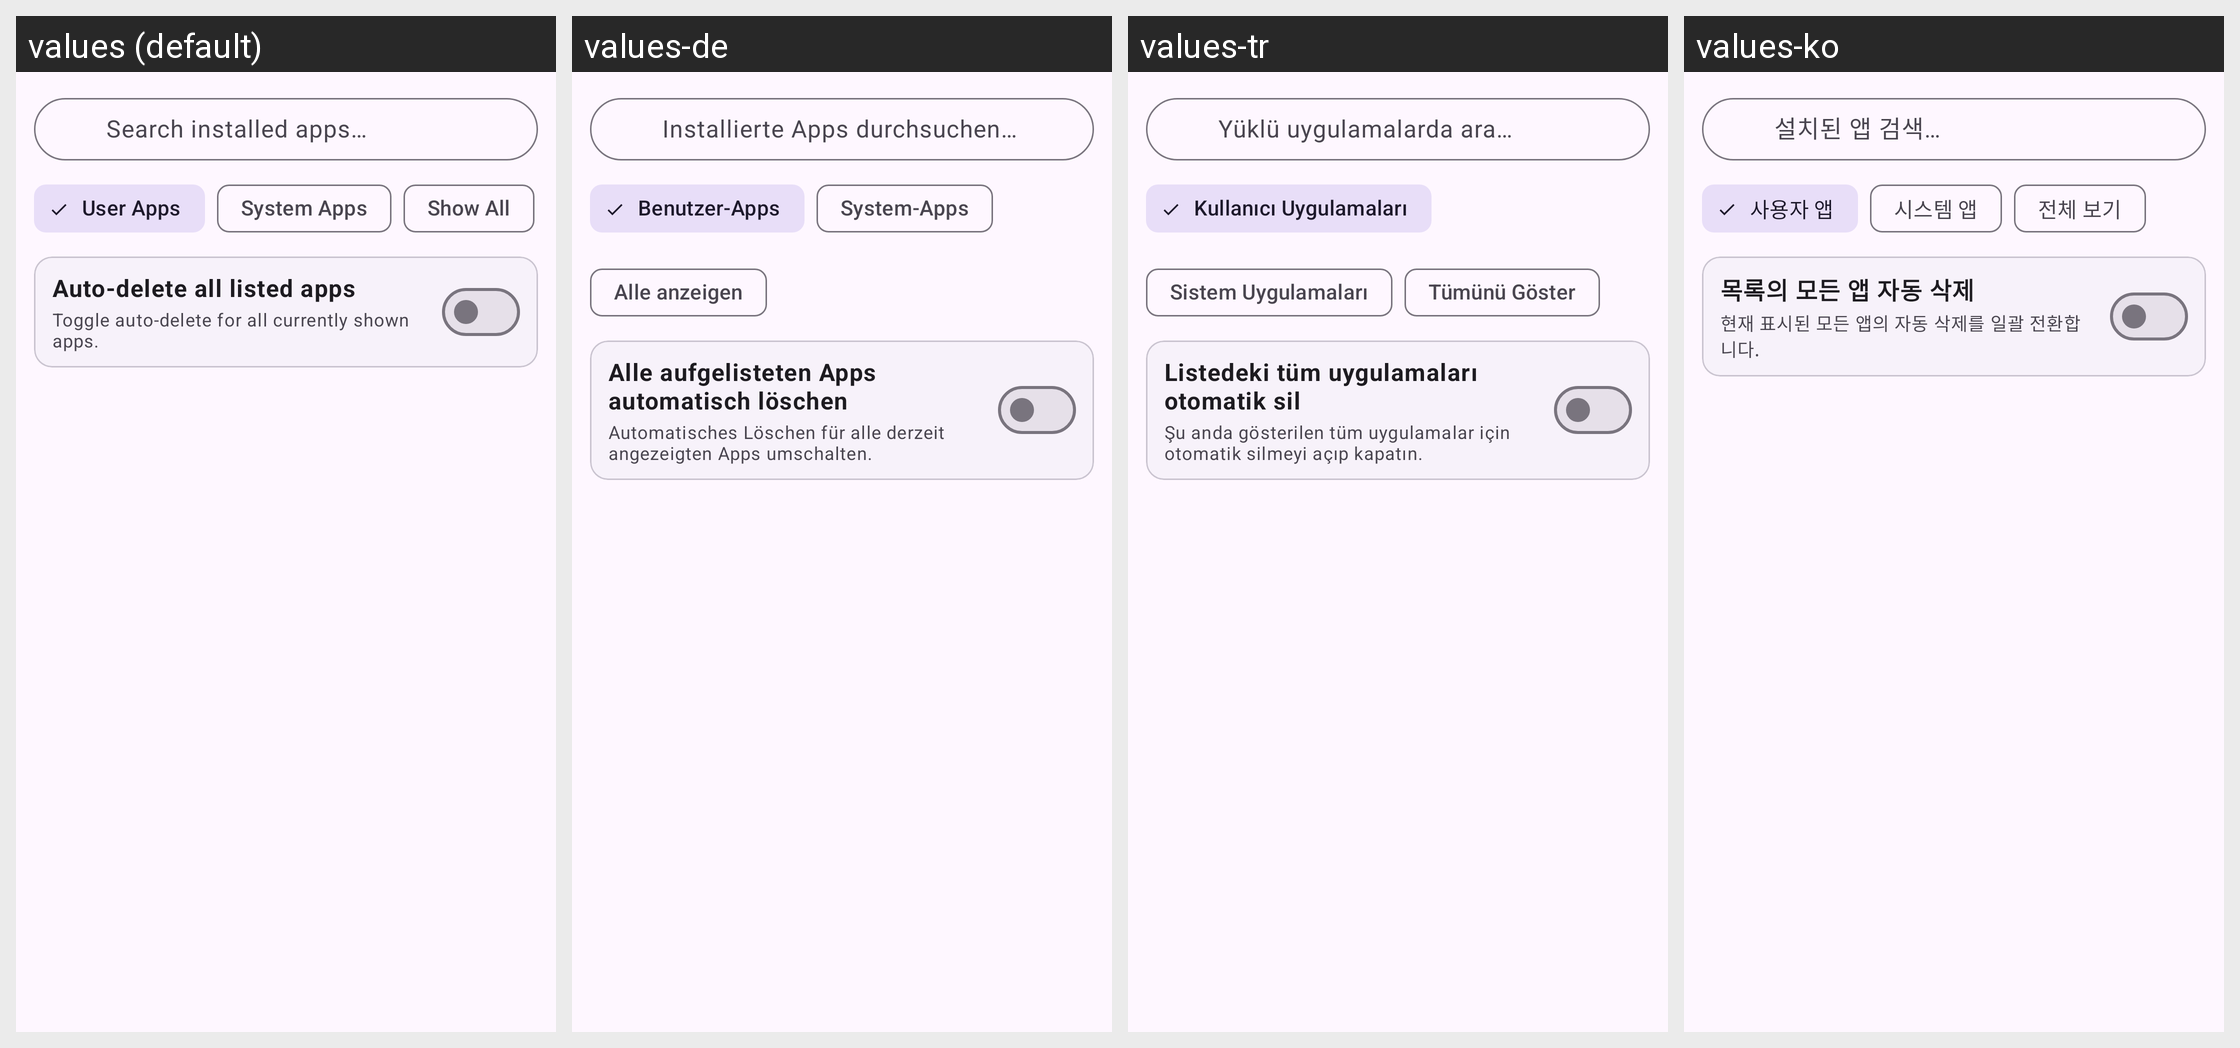

The same Android screen rendered under several of its app's locales, left to right. List the strings drawn on it with the default value and each locale's translation.
Android screen res/layout/dialog_per_app_auto_delete.xml rendered under 4 locales, left to right: values (default), values-de, values-tr, values-ko. Device: Nexus 5 (rendered at 1080×1920; each locale shown at half size, 540×960, under a caption strip naming it); theme Theme.NotiVault.
Other locales in the repository, not shown: values-ar, values-es, values-fr, values-id, values-in, values-it, values-ja, values-pl, values-pt-rBR, values-ru, values-zh-rCN.
Strings drawn on this screen, with the default value and each locale's value (text and hints the layout hard-codes, and strings that could not be matched under every locale, appear in the picture but are not listed):

search_apps_hint
  values: Search installed apps…
  values-de: Installierte Apps durchsuchen…
  values-tr: Yüklü uygulamalarda ara…
  values-ko: 설치된 앱 검색…

filter_user_apps
  values: User Apps
  values-de: Benutzer-Apps
  values-tr: Kullanıcı Uygulamaları
  values-ko: 사용자 앱

filter_system_apps
  values: System Apps
  values-de: System-Apps
  values-tr: Sistem Uygulamaları
  values-ko: 시스템 앱

show_all
  values: Show All
  values-de: Alle anzeigen
  values-tr: Tümünü Göster
  values-ko: 전체 보기

auto_delete_all_listed_apps
  values: Auto-delete all listed apps
  values-de: Alle aufgelisteten Apps automatisch löschen
  values-tr: Listedeki tüm uygulamaları otomatik sil
  values-ko: 목록의 모든 앱 자동 삭제

auto_delete_toggle_all_desc
  values: Toggle auto-delete for all currently shown apps.
  values-de: Automatisches Löschen für alle derzeit angezeigten Apps umschalten.
  values-tr: Şu anda gösterilen tüm uygulamalar için otomatik silmeyi açıp kapatın.
  values-ko: 현재 표시된 모든 앱의 자동 삭제를 일괄 전환합니다.
